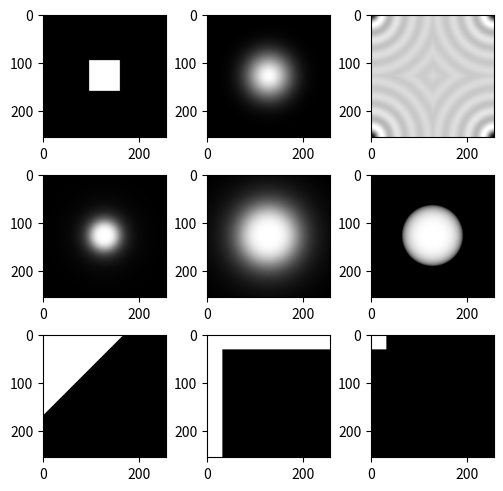

Recreate this plot in Python.
import numpy as np

def ideal(size: tuple[int], threshold: int, mode: str = 'low', shape: str = 'circle', pos: str = 'center', norm: bool = False) -> np.ndarray:
    """
    Create a 2D ideal low/high pass filter.
    
    Args:
        size (tuple[int]): Size of the filter.
        threshold (int): Cutoff Frequency or the amount of area with value=1.
        mode (str, optional): Whether to create a low-pass or high-pass filter. Defaults to 'low'.
        shape (str, optional): Shape of the filter. Defaults to 'circle'.
        pos (str, optional): Position of the filter. Defaults to 'center'.
        norm (bool, optional): Normalize the values to be accumulated to 1. Defaults to False.
    
    Raises:
        ValueError: If invalid `shape`, `pos`, or `mode` values are provided.
    
    Returns:
        np.ndarray: The created ideal filter.
    """
    
    # create a centered circled ideal low-pass filter
    if shape == 'circle':
        row_center, column_center = (size[0] - 1) / 2, (size[1] - 1) / 2
        x, y = np.meshgrid(np.arange(size[1]) - column_center, np.arange(size[0]) - row_center)
        distance = np.sqrt(x ** 2 + y ** 2)
        ideal_filter = np.where(distance <= threshold, 1., 0.)
    
    # create a centered squared low-pass filter
    elif shape == 'square':
    
        # if the filter does not have center, add an offest to make it fully centered
        offset = [0, 0]
        for i in range(2):
            if size[i] % 2 != 0:
                offset[i] = 1
        row_center, column_center = size[0] // 2, size[1] // 2
        ideal_filter = np.zeros(shape= size, dtype= np.float64)
        ideal_filter[row_center - threshold: row_center + threshold + offset[0], column_center - threshold: column_center + threshold + offset[1]] = 1
        
    else:
        raise ValueError(f"Invalid `shape` value: {shape}; should be 'circle' or 'square'.")
    
    if pos == 'corner':
        ideal_filter = np.fft.fftshift(ideal_filter)
    elif pos != 'center':
        raise ValueError(f"Invalid `pos` value: {pos}; should be 'center' or 'corner'.")
    
    if mode == 'high':
        ideal_filter = 1 - ideal_filter
    elif mode != 'low':
        raise ValueError(f"Invalid `mode` value: {mode}; should be 'low' or 'high'.")
    
    if norm:
        ideal_filter /= np.sum(ideal_filter)
    
    return ideal_filter


def gaussian(size: tuple[int], sigma: float, mode: str = 'low', pos: str = 'center', norm: bool = False) -> np.ndarray:
    """
    Create a 2D Gaussian low/high pass filter.
    
    Args:
        size (tuple[int]): Size of the filter.
        sigma (float): Standard deviation of the Gaussian distribution.
        mode (str, optional): Whether to create a low-pass or high-pass filter. Defaults to 'low'.
        pos (str, optional): Position of the filter. Defaults to 'center'.
        norm (bool, optional): Normalize the values to be accumulated to 1. Defaults to False.
    
    Raises:
        ValueError: If invalid `pos` or `mode` values are provided.
    
    Returns:
        np.ndarray: The created Gaussian filter.
    """
    
    row_center, column_center = size[0] // 2, size[1] // 2
    gaussian_filter = np.zeros(shape= size)
    for x in range(size[0]):
        for y in range(size[1]):
            gaussian_filter[x, y] = np.exp(-((x - row_center) ** 2 + (y - column_center) ** 2) / (2 * sigma ** 2))
    
    if pos == 'corner':
        gaussian_filter = np.fft.fftshift(gaussian_filter)
    elif pos != 'center':
        raise ValueError(f"Invalid `pos` value: {pos}; should be 'center' or 'corner'.")
    
    if mode == 'high':
        gaussian_filter = 1 - gaussian_filter
    elif mode != 'low':
        raise ValueError(f"Invalid `mode` value: {mode}; should be 'low' or 'high'.")
    
    if norm:
        gaussian_filter /= np.sum(gaussian_filter)
    
    return gaussian_filter


def sinc(size: tuple[int], sigma: float, mode: str = 'low', pos: str = 'center', norm: bool = False) -> np.ndarray:
    """
    Create a 2D Sinus Cardinalis (sinc) low/high pass filter.
    
    Args:
        size (tuple[int]): Size of the filter.
        sigma (float): Standard deviation of the sinc distribution.
        mode (str, optional): Whether to create a low-pass or high-pass filter. Defaults to 'low'.
        pos (str, optional): Position of the filter. Defaults to 'center'.
        norm (bool, optional): Normalize the values to be accumulated to 1. Defaults to False.
    
    Raises:
        ValueError: If invalid `pos` or `mode` values are provided.
    
    Returns:
        np.ndarray: The created sinc filter.
    """
    
    # create a centered sinc low-pass filter
    row_center, column_center = size[0] // 2, size[1] // 2
    x, y = np.meshgrid(np.arange(size[0]) - row_center, np.arange(size[1]) - column_center)
    distance = np.sqrt(x ** 2 + y ** 2)
    sinc_filter = np.sinc(distance / np.pi / sigma)
    
    # normalize in the range [0, 1]
    sinc_filter = (sinc_filter - sinc_filter.min()) / (sinc_filter.max() - sinc_filter.min())
    
    if pos == 'corner':
        sinc_filter = np.fft.fftshift(sinc_filter)
    elif pos != 'center':
        raise ValueError(f"Invalid `pos` value: {pos}; should be 'center' or 'corner'.")
    
    if mode == 'high':
        sinc_filter = 1 - sinc_filter
    elif mode != 'low':
        raise ValueError(f"Invalid `mode` value: {mode}; should be 'low' or 'high'.")
    
    if norm:
        sinc_filter /= np.sum(sinc_filter)
    
    return sinc_filter


def butterworth(size: tuple[int], cutoff: float, n: int, mode: str = 'low', pos: str = 'center', norm: bool = False) -> np.ndarray:
    """
    Create a 2D ButterWorth low/high pass filter.
    
    Args:
        size (tuple[int]): Size of the filter.
        cutoff (float): Cutoff Frequency.
        n (int): Order (degree) of the ButterWorth filter.
        mode (str, optional): Whether to create a low-pass or high-pass filter. Defaults to 'low'.
        pos (str, optional): Position of the filter. Defaults to 'center'.
        norm (bool, optional): Normalize the values to be accumulated to 1. Defaults to False.
    
    Raises:
        ValueError: If invalid `pos` or `mode` values are provided.
    
    Returns:
        np.ndarray: The created ButterWorth filter.
    """
    
    rows, cols = size
    x = np.linspace(-0.5, 0.5, cols) * cols
    y = np.linspace(-0.5, 0.5, rows) * rows
    radius = np.sqrt((x ** 2)[np.newaxis] + (y ** 2)[:, np.newaxis])
    butterworth_filter = 1 / (1 + (radius / cutoff) ** (2 * n))
    
    if pos == 'corner':
        butterworth_filter = np.fft.fftshift(butterworth_filter)
    elif pos != 'center':
        raise ValueError(f"Invalid `pos` value: {pos}; should be 'center' or 'corner'.")
    
    if mode == 'high':
        butterworth_filter = 1 - butterworth_filter
    elif mode != 'low':
        raise ValueError(f"Invalid `mode` value: {mode}; should be 'low' or 'high'.")
    
    if norm:
        butterworth_filter /= np.sum(butterworth_filter)
    
    return butterworth_filter


def chebyshev(size: tuple[int], cutoff: float, n: int, mode: str = 'low', pos: str = 'center', norm: bool = False) -> np.ndarray:
    """
    Create a 2D Chebyshev low/high pass filter.
    
    Args:
        size (tuple[int]): Size of the filter.
        cutoff (float): Cutoff Frequency.
        n (int): Order (degree) of the Chebyshev filter.
        mode (str, optional): Whether to create a low-pass or high-pass filter. Defaults to 'low'.
        pos (str, optional): Position of the filter. Defaults to 'center'.
        norm (bool, optional): Normalize the values to be accumulated to 1. Defaults to False.
    
    Raises:
        ValueError: If invalid `pos` or `mode` values are provided.
    
    Returns:
        np.ndarray: The created Chebyshev filter.
    """
    
    rows, cols = size
    x = np.linspace(-1, 1, rows)
    y = np.linspace(-1, 1, cols)
    xx, yy = np.meshgrid(x, y)
    radius = np.sqrt(xx ** 2 + yy ** 2)
    chebyshev_filter = 1 / (1 + (radius / cutoff) ** (2 * n))
    
    if pos == 'corner':
        chebyshev_filter = np.fft.fftshift(chebyshev_filter)
    elif pos != 'center':
        raise ValueError(f"Invalid `pos` value: {pos}; should be 'center' or 'corner'.")
    
    if mode == 'high':
        chebyshev_filter = 1 - chebyshev_filter
    elif mode != 'low':
        raise ValueError(f"Invalid `mode` value: {mode}; should be 'low' or 'high'.")
    
    if norm:
        chebyshev_filter /= np.sum(chebyshev_filter)
    
    return chebyshev_filter


def bessel(size: tuple[int], cutoff: float, n: int, mode: str = 'low', pos: str = 'center', norm: bool = False) -> np.ndarray:
    """
    Create a 2D Bessel low/high pass filter.
    
    Args:
        size (tuple[int]): Size of the filter.
        cutoff (float): Cutoff Frequency.
        n (int): Order (degree) of the Bessel filter.
        mode (str, optional): Whether to create a low-pass or high-pass filter. Defaults to 'low'.
        pos (str, optional): Position of the filter. Defaults to 'center'.
        norm (bool, optional): Normalize the values to be accumulated to 1. Defaults to False.
    
    Raises:
        ValueError: If invalid `pos` or `mode` values are provided.
    
    Returns:
        np.ndarray: The created Bessel filter.
    """
    
    rows, cols = size
    x = np.linspace(-rows // 2, rows // 2, rows)
    y = np.linspace(-cols // 2, cols // 2, cols)
    xx, yy = np.meshgrid(x, y)
    r = np.sqrt(xx ** 2 + yy ** 2) / (rows // 2)
    bessel_filter = np.zeros(size)
    bessel_filter[r <= cutoff] = np.sqrt(1 - (r[r <= cutoff] / cutoff) ** (2 * n))
    
    if pos == 'corner':
        bessel_filter = np.fft.fftshift(bessel_filter)
    elif pos != 'center':
        raise ValueError(f"Invalid `pos` value: {pos}; should be 'center' or 'corner'.")
    
    if mode == 'high':
        bessel_filter = 1 - bessel_filter
    elif mode != 'low':
        raise ValueError(f"Invalid `mode` value: {mode}; should be 'low' or 'high'.")
    
    if norm:
        bessel_filter /= np.sum(bessel_filter)
    
    return bessel_filter

def triangle(block_size: int, threshold: float= 1.5) -> np.ndarray:
    """
    Create a triangular block mask.
    
    Args:
        block_size (int): Size of the block.
        threshold (float, optional): Threshold for creating the triangle shape. Defaults to 1.5.
    
    Returns:
        np.ndarray: The created triangular block mask.
    """
    
    mask = np.zeros((block_size, block_size))
    
    for i in range(int(block_size // threshold)):
        mask[i, :int(block_size // threshold) -i - 1] = 1
    
    return mask

def rectangle(block_size: int, threshold: int = 2) -> np.ndarray:
    """
    Create a rectangular block mask.
    
    Args:
        block_size (int): Size of the block.
        threshold (int, optional): Size of the rectangle along each dimension. Defaults to 2.
    
    Returns:
        np.ndarray: The created rectangular block mask.
    """
    
    mask = np.zeros((block_size, block_size))
    mask[:threshold] = 1
    mask[:, :threshold] = 1
    return mask

def block(block_size: int, threshold: int = 2) -> np.ndarray:
    """
    Create a square block mask.
    
    Args:
        block_size (int): Size of the block.
        threshold (int, optional): Size of the square along each dimension. Defaults to 2.
    
    Returns:
        np.ndarray: The created square block mask.
    """
    
    mask = np.zeros((block_size, block_size))
    mask[:threshold, :threshold] = 1
    return mask


if __name__ == '__main__':
    import matplotlib.pyplot as plt
    
    ideal_filter = ideal(size= (256, 256), threshold= 32, shape= 'square', pos= 'center')
    gaussian_filter = gaussian(size= (256, 256), sigma= 32, mode= 'low', pos= 'center', norm= False)
    sinc_filter = sinc(size= (256, 256), sigma= 5, mode= 'high', pos= 'corner')
    butterworth_filter = butterworth(size= (256, 256), cutoff= 32, n= 2, mode= 'low', pos= 'center', norm= False)
    chebyshev_filter = chebyshev(size= (256, 256), cutoff= .5, n= 2, mode= 'low', pos= 'center', norm= False)
    bessel_filter = bessel(size= (256, 256), cutoff= .5, n= 2, mode= 'low', pos= 'center', norm= False)
    triangle_filter = triangle(block_size= 256, threshold= 1.5)
    rectangle_filter = rectangle(block_size= 256, threshold= 32)
    block_filter = block(block_size= 256, threshold= 32)
    
    fig, axs = plt.subplots(nrows= 3, ncols= 3, layout= 'compressed')
    axs[0, 0].imshow(ideal_filter, cmap= 'gray')
    axs[0, 1].imshow(gaussian_filter, cmap= 'gray')
    axs[0, 2].imshow(sinc_filter, cmap= 'gray')
    axs[1, 0].imshow(butterworth_filter, cmap= 'gray')
    axs[1, 1].imshow(chebyshev_filter, cmap= 'gray')
    axs[1, 2].imshow(bessel_filter, cmap= 'gray')
    axs[2, 0].imshow(triangle_filter, cmap= 'gray')
    axs[2, 1].imshow(rectangle_filter, cmap= 'gray')
    axs[2, 2].imshow(block_filter, cmap= 'gray')
    
    plt.show()
